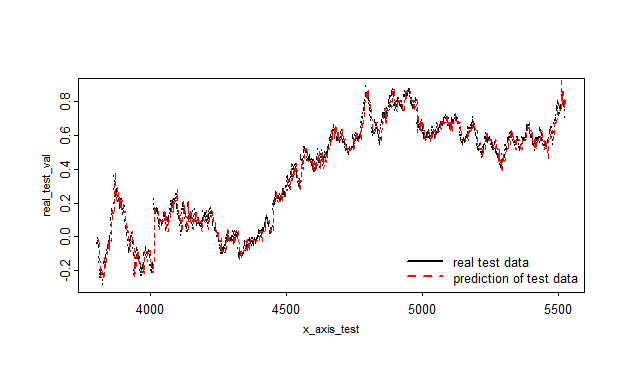

Source data for this figure (header and first rows):
, x
1, -0.02652
2, -0.02972
3, -0.0191
4, -0.01925
5, -0.01659
6, -0.02464
7, -0.02785
8, -0.02043
9, -0.06979
10, -0.1282
11, -0.1542
12, -0.1853
13, -0.2095
14, -0.2434
15, -0.2377
16, -0.2264
17, -0.2157
18, -0.2044
19, -0.2096
20, -0.2038
21, -0.2051
22, -0.2045
23, -0.2147
24, -0.2312
25, -0.2486
26, -0.2482
27, -0.213
28, -0.1224
29, -0.145
30, -0.1529
31, -0.1882
32, -0.1688
33, -0.147
34, -0.1524
35, -0.1464
36, -0.1465
37, -0.1061
38, -0.08383
39, -0.08961
40, -0.08758
41, -0.08216
42, -0.03139
43, -0.02997
44, -0.07563
45, -0.02058
46, -0.08111
47, -0.02008
48, -0.0344
49, -0.01904
50, -0.01946
51, -0.02453
52, 0.0308
53, 0.09221
54, 0.09552
55, 0.09556
56, 0.141
57, 0.1481
58, 0.1414
59, 0.1447
60, 0.1526
... 1,666 more rows
